Dataset: classification (GitHub, jshankarc/A-Smartphone-Assistance-for-Blind-Visually-Impaired-using-Deep-Learning). Classes: center, left, right.

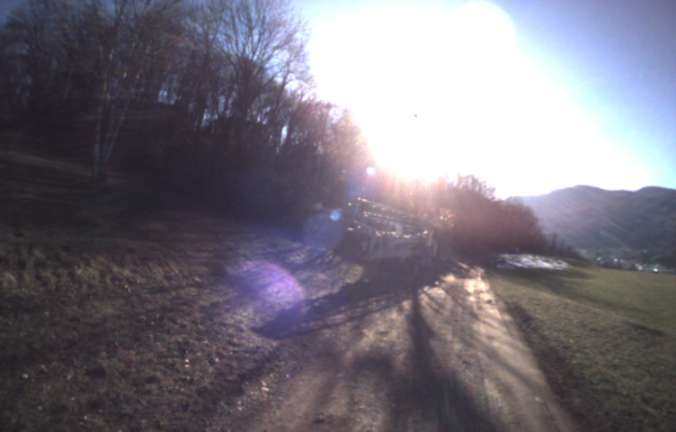
Label: left

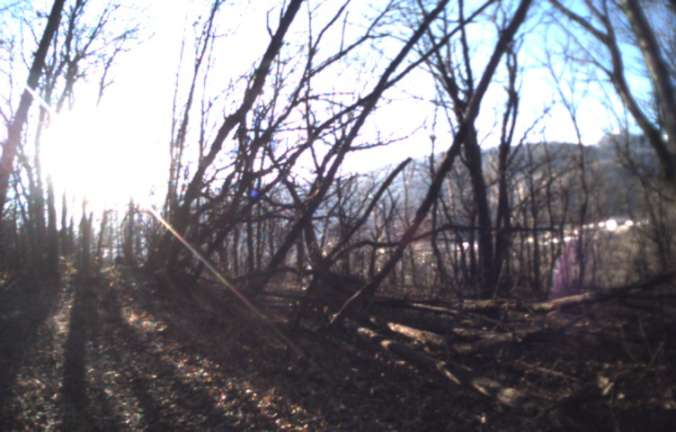
Label: right

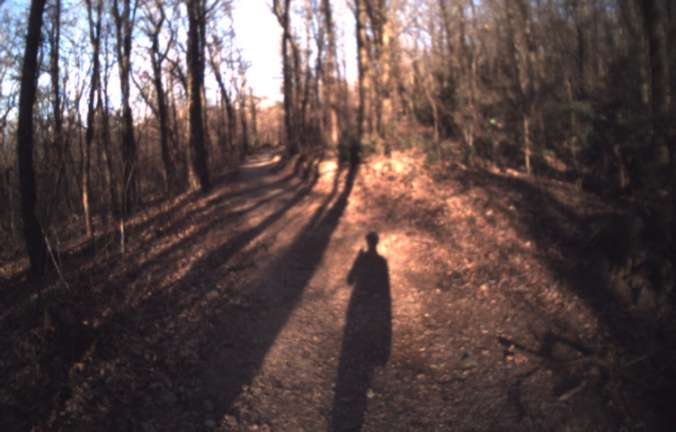
Label: center

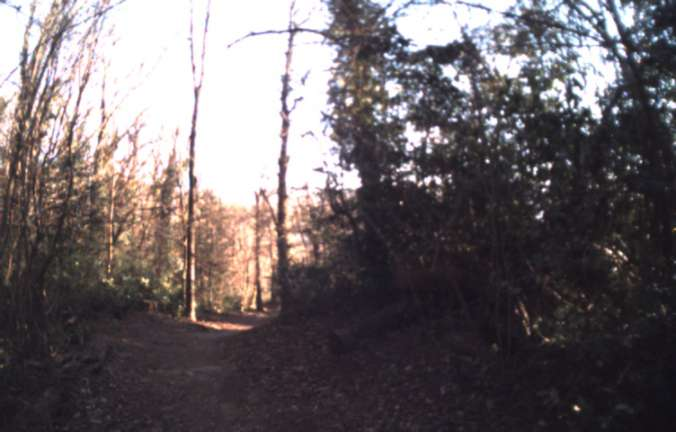
Label: center

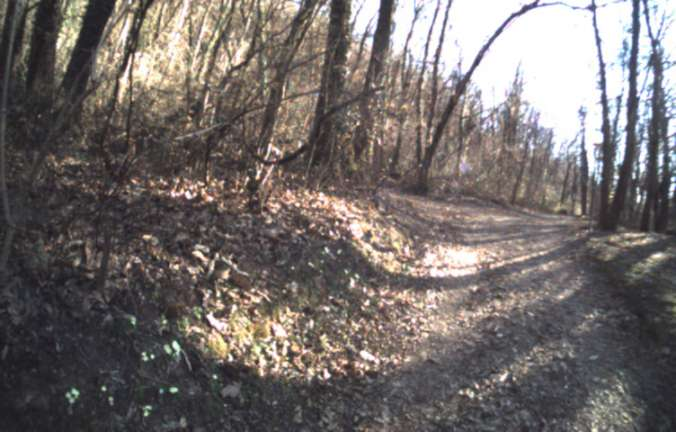
Label: left

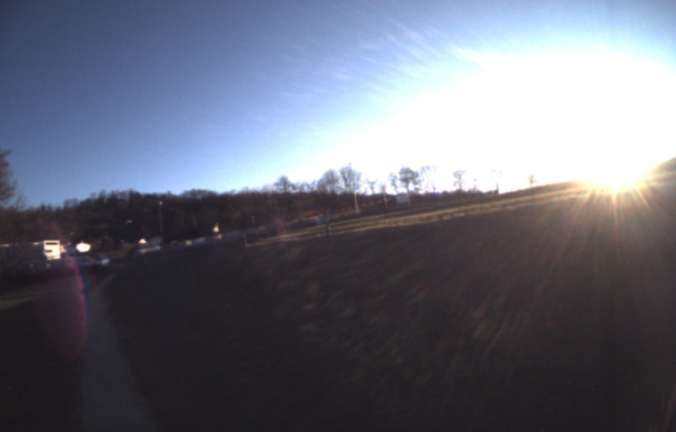
Label: right
